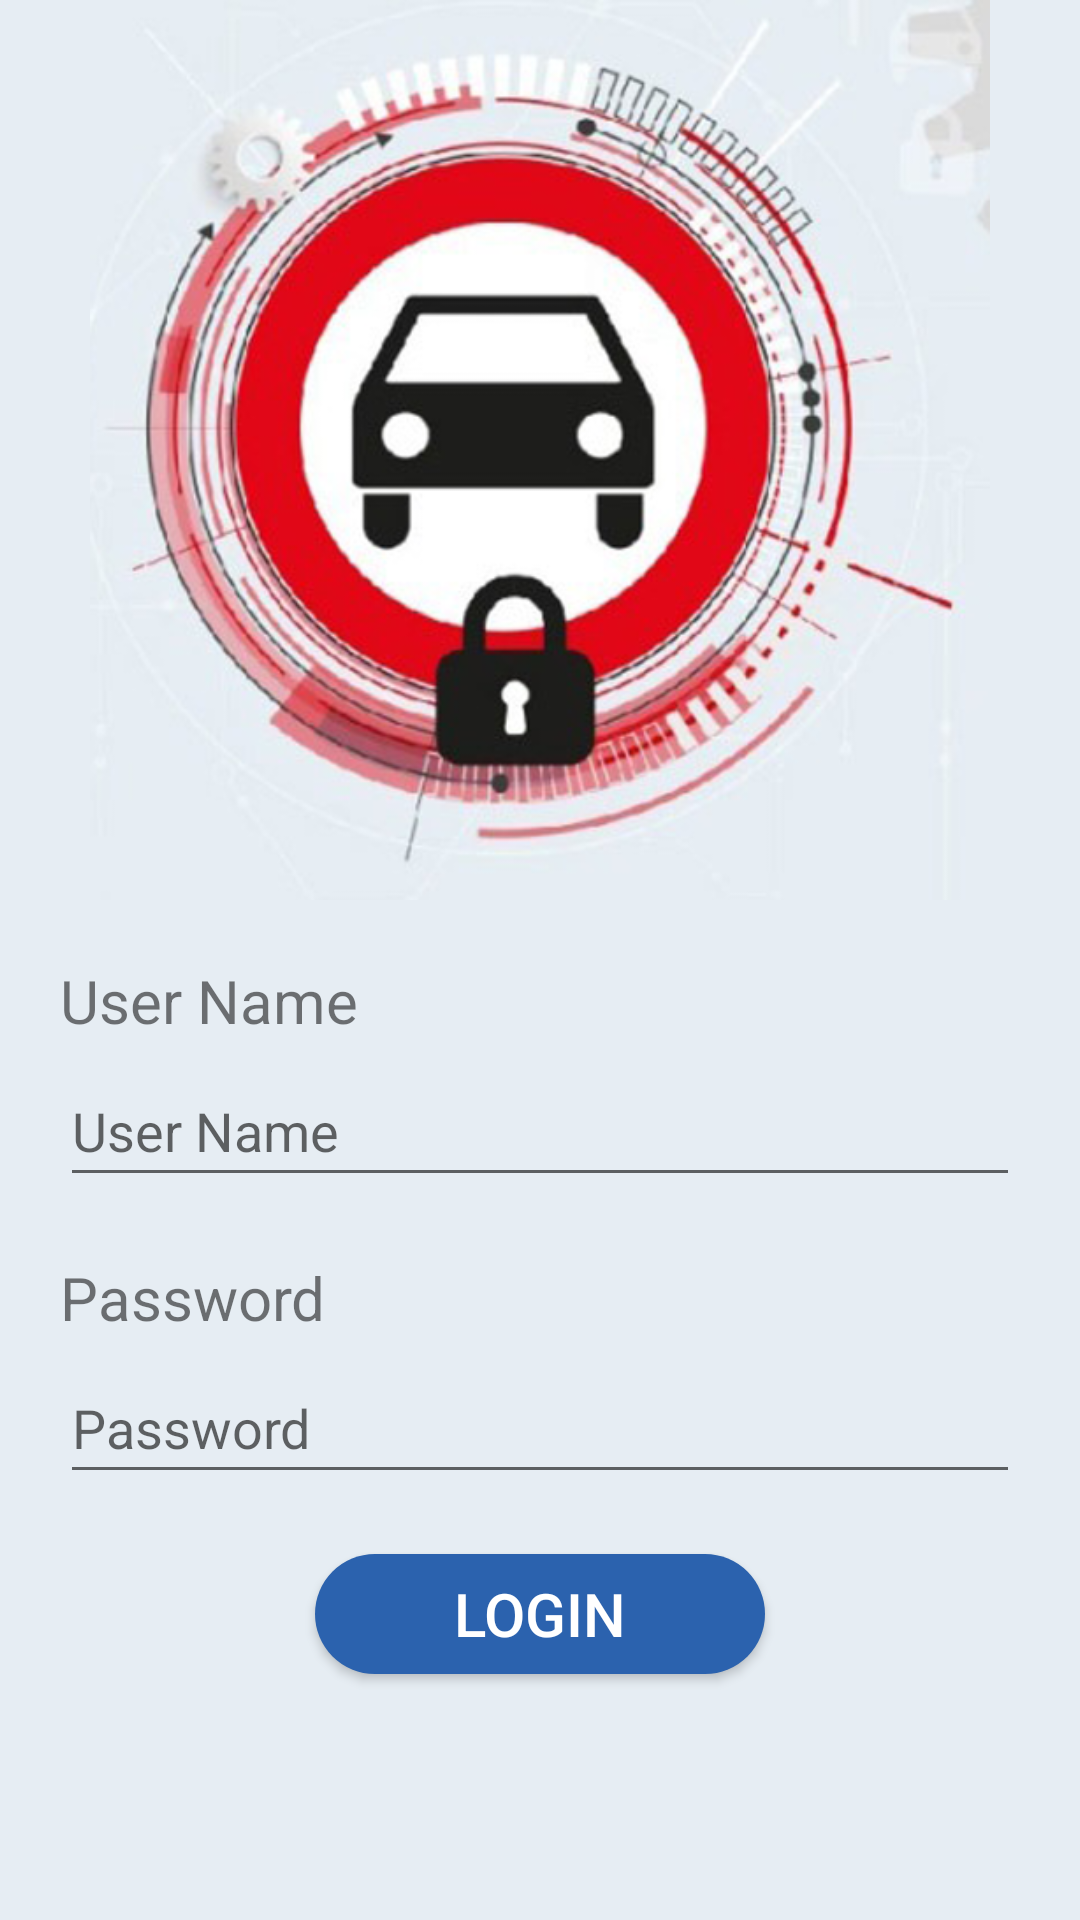

Write the Android layout XML for this screen, with the resource values it uses.
<!-- AndroidManifest.xml: activity theme AppTheme.NoActionBar -->
<!-- res/layout/activity_login.xml -->
<?xml version="1.0" encoding="utf-8"?>
<RelativeLayout xmlns:android="http://schemas.android.com/apk/res/android"
        xmlns:app="http://schemas.android.com/apk/res-auto"
        xmlns:tools="http://schemas.android.com/tools"
        android:layout_width="match_parent"
        android:layout_height="match_parent"
        android:background="#E6EDF3"
        tools:context=".LoginActivity">

    <ImageView
        android:id="@+id/imageView2"
        android:layout_width="wrap_content"
        android:layout_height="300dp"
        android:layout_centerHorizontal="true"
        android:src="@drawable/logo"
         />

    <TextView
        android:id="@+id/textView2"
        android:layout_width="match_parent"
        android:layout_height="wrap_content"
        android:layout_below="@+id/imageView2"
        android:text="User Name"
        android:textSize="20dp"
        android:layout_marginTop="20dp"
        android:layout_marginLeft="20dp"
        android:layout_marginRight="20dp" />

    <EditText
        android:id="@+id/editTextTextPersonName"
        android:layout_width="match_parent"
        android:layout_height="47dp"
        android:layout_below="@+id/textView2"
        android:layout_marginLeft="20dp"
        android:layout_marginTop="5dp"
        android:layout_marginRight="20dp"
        android:ems="10"
        android:hint="User Name"
        android:inputType="textPersonName"
        android:textColorLink="#2B62AE" />

    <TextView
        android:id="@+id/textView3"
        android:layout_width="match_parent"
        android:layout_height="wrap_content"
        android:text="Password"
        android:textSize="20dp"
        android:layout_below="@+id/editTextTextPersonName"
        android:layout_marginTop="20dp"
        android:layout_marginLeft="20dp"
        android:layout_marginRight="20dp" />

    <EditText
        android:id="@+id/editTextTextPersonName2"
        android:layout_width="match_parent"
        android:layout_height="47dp"
        android:layout_below="@+id/textView3"
        android:layout_marginLeft="20dp"
        android:layout_marginTop="5dp"
        android:layout_marginRight="20dp"
        android:ems="10"
        android:hint="Password"
        android:inputType="textPersonName"
        android:textColorLink="#2B62AE" />

    <Button
        android:id="@+id/button"
        android:layout_width="150dp"
        android:layout_height="40dp"
        android:layout_below="@id/editTextTextPersonName2"
        android:layout_centerHorizontal="true"
        android:layout_marginTop="20dp"
        android:background="@drawable/rounded_corners"
        android:text="Login"
        android:textColor="#ffffff"
        android:textSize="20dp" />

</RelativeLayout>
<!-- resources referenced by this layout -->
<resources>
  <!-- drawable logo: png bitmap (drawable, 292176 bytes) -->
  <!-- drawable rounded_corners (drawable) -->
  <?xml version="1.0" encoding="utf-8"?>
  <shape xmlns:android="http://schemas.android.com/apk/res/android">
      <corners android:radius="20dp" />
      <solid android:color="#2B62AE" />
  </shape>
  <style name="AppTheme.NoActionBar" parent="Theme.AppCompat.Light.NoActionBar">
          <item name="windowActionBar">false</item>
          <item name="windowNoTitle">true</item>
      </style>
</resources>
